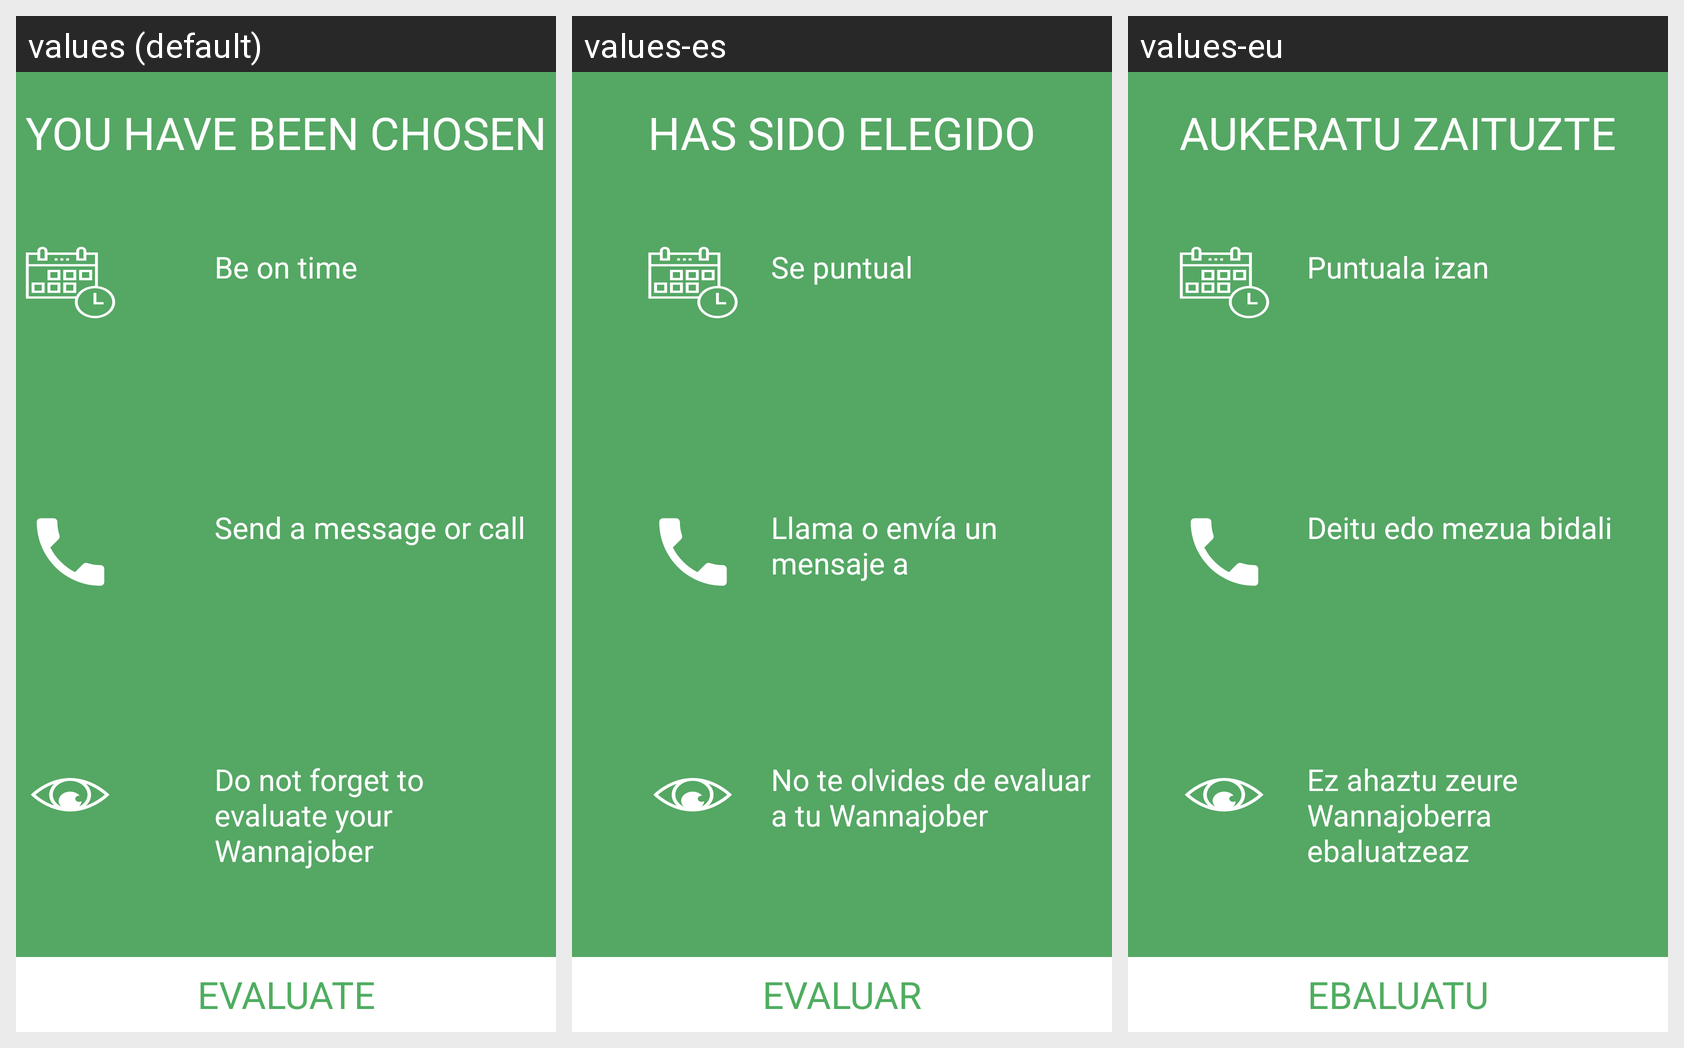

The same Android screen rendered under several of its app's locales, left to right. List the strings drawn on it with the default value and each locale's translation.
Android screen res/layout/activity_job_match.xml rendered under 3 locales, left to right: values (default), values-es, values-eu. Device: Nexus 5 (rendered at 1080×1920; each locale shown at half size, 540×960, under a caption strip naming it); theme Theme.AppCompat.Transparent.
Strings drawn on this screen, with the default value and each locale's value (text and hints the layout hard-codes, and strings that could not be matched under every locale, appear in the picture but are not listed):

job_match_title
  values: YOU HAVE BEEN CHOSEN
  values-es: HAS SIDO ELEGIDO
  values-eu: AUKERATU ZAITUZTE

be_on_time
  values: Be on time
  values-es: Se puntual
  values-eu: Puntuala izan

send_message_or_call
  values: Send a message or call
  values-es: Llama o envía un mensaje a
  values-eu: Deitu edo mezua bidali

dont_forget_evaluate_wannajober
  values: Do not forget to evaluate your Wannajober
  values-es: No te olvides de evaluar a tu Wannajober
  values-eu: Ez ahaztu zeure Wannajoberra ebaluatzeaz

evaluate_button
  values: EVALUATE
  values-es: EVALUAR
  values-eu: EBALUATU
